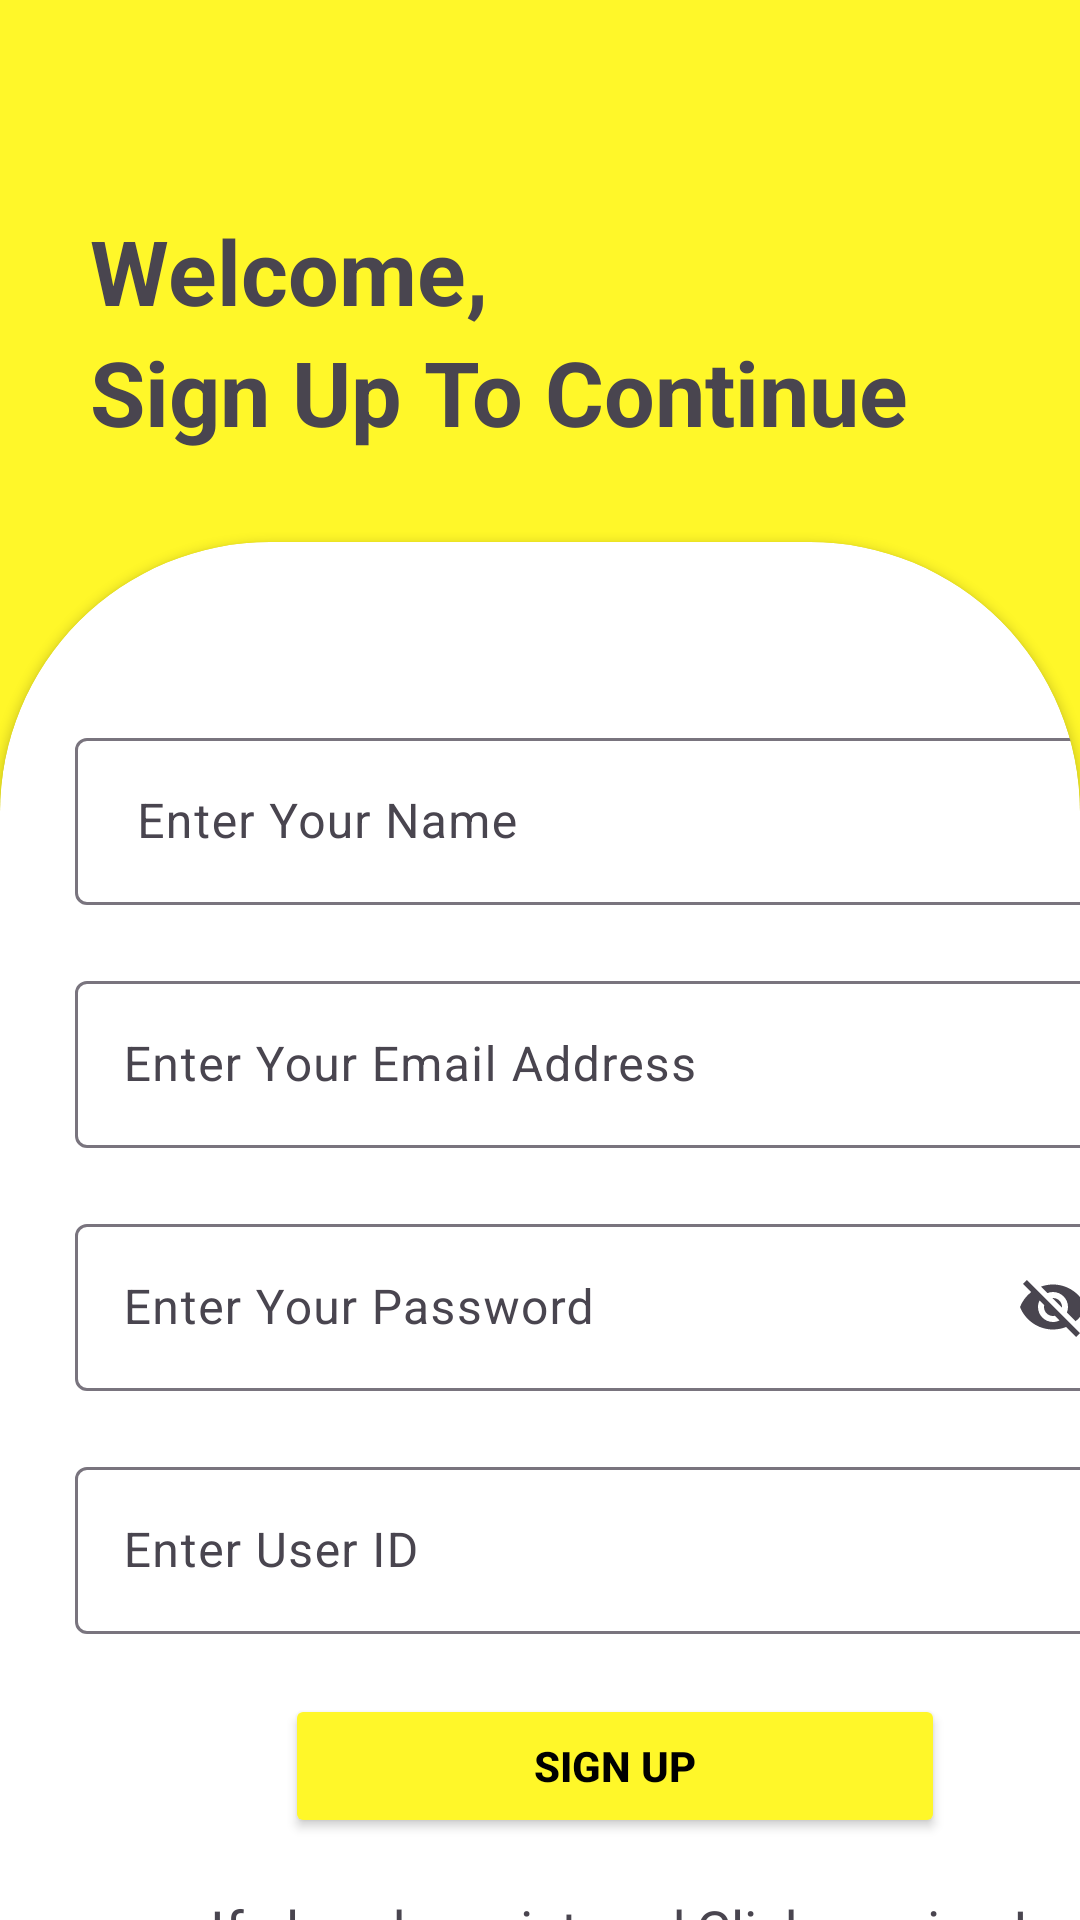

This screen was rendered from an Android layout file. Write that file and the resources it references.
<!-- AndroidManifest.xml: application theme Theme.Singin -->
<!-- res/layout/activity_main.xml -->
<?xml version="1.0" encoding="utf-8"?>
<LinearLayout xmlns:android="http://schemas.android.com/apk/res/android"
    xmlns:app="http://schemas.android.com/apk/res-auto"
    xmlns:tools="http://schemas.android.com/tools"
    android:id="@+id/main"
    android:layout_width="match_parent"
    android:layout_height="match_parent"
    android:orientation="vertical"
    android:fitsSystemWindows="true"
    android:background="#FFF729"
    tools:context=".MainActivity">
    <TextView
        android:id="@+id/signup"
        android:layout_width="wrap_content"
        android:textSize="30dp"
        android:layout_marginTop="70dp"
        android:layout_marginLeft="30dp"
        android:textStyle="bold"
        android:layout_height="wrap_content"
        android:text="Welcome," />
    <TextView
        android:id="@+id/signu"
        android:layout_width="wrap_content"
        android:textSize="30dp"
        android:layout_marginLeft="30dp"
        android:textStyle="bold"
        android:layout_height="wrap_content"
        android:text="Sign Up To Continue" />


    <androidx.cardview.widget.CardView
        android:layout_width="match_parent"
        android:id="@+id/maincard"
        android:layout_marginTop="30dp"
        app:cardCornerRadius="90dp"
        android:layout_height="900dp" >



        <com.google.android.material.textfield.TextInputLayout
            android:layout_width="350dp"
            android:layout_marginTop="60dp"
            android:layout_marginLeft="25dp"

            android:layout_height="wrap_content">


            <com.google.android.material.textfield.TextInputEditText
                android:layout_width="match_parent"
                android:layout_height="match_parent"
                android:id="@+id/etname"
                android:hint=" Enter Your Name" />
            <com.google.android.material.textfield.TextInputLayout
                android:layout_width="350dp"
                android:layout_marginTop="20dp"

                android:layout_height="wrap_content">


                <com.google.android.material.textfield.TextInputEditText
                    android:layout_width="match_parent"
                    android:layout_height="wrap_content"
                    android:id="@+id/etmail"
                    android:inputType="textEmailAddress"
                    android:hint="Enter Your Email Address" />
                <com.google.android.material.textfield.TextInputLayout
                    android:layout_width="350dp"
                    android:layout_marginTop="20dp"
                    app:endIconMode="password_toggle"
                    android:layout_height="wrap_content">


                    <com.google.android.material.textfield.TextInputEditText
                        android:layout_width="match_parent"
                        android:layout_height="wrap_content"
                        android:id="@+id/etpass"

                        android:hint="Enter Your Password" />
                    <com.google.android.material.textfield.TextInputLayout
                        android:layout_width="350dp"
                        android:layout_marginTop="20dp"

                        android:layout_height="wrap_content">


                        <com.google.android.material.textfield.TextInputEditText
                            android:layout_width="match_parent"
                            android:layout_height="wrap_content"
                            android:id="@+id/etuid"
                            android:hint="Enter User ID" />

                        <Button
                            android:id="@+id/btnsignup"
                            android:layout_width="220dp"
                            android:layout_height="wrap_content"
                            android:layout_marginLeft="70dp"
                            android:layout_marginTop="20dp"
                            android:backgroundTint="#FFF729"
                            android:text="Sign Up"
                            android:textColor="@color/black"
                            android:textStyle="bold" />

                    </com.google.android.material.textfield.TextInputLayout>


                </com.google.android.material.textfield.TextInputLayout>


            </com.google.android.material.textfield.TextInputLayout>

        </com.google.android.material.textfield.TextInputLayout>

        <TextView
            android:id="@+id/tvsignin"
            android:layout_width="wrap_content"
            android:layout_height="wrap_content"
            android:layout_marginTop="450dp"
            android:textSize="18dp"
            android:layout_marginLeft="70dp"
            android:text="If already registered,Click on sign In" />


    </androidx.cardview.widget.CardView>


</LinearLayout>
<!-- resources referenced by this layout -->
<resources>
  <style name="Theme.Singin" parent="Base.Theme.Singin" />
  <style name="Base.Theme.Singin" parent="Theme.Material3.DayNight.NoActionBar">
          
          
      </style>
  <!-- not gathered from this repository: default colours our renderer supplied (Android Studio template values) -->
  <color name="black">#FF000000</color>
</resources>
